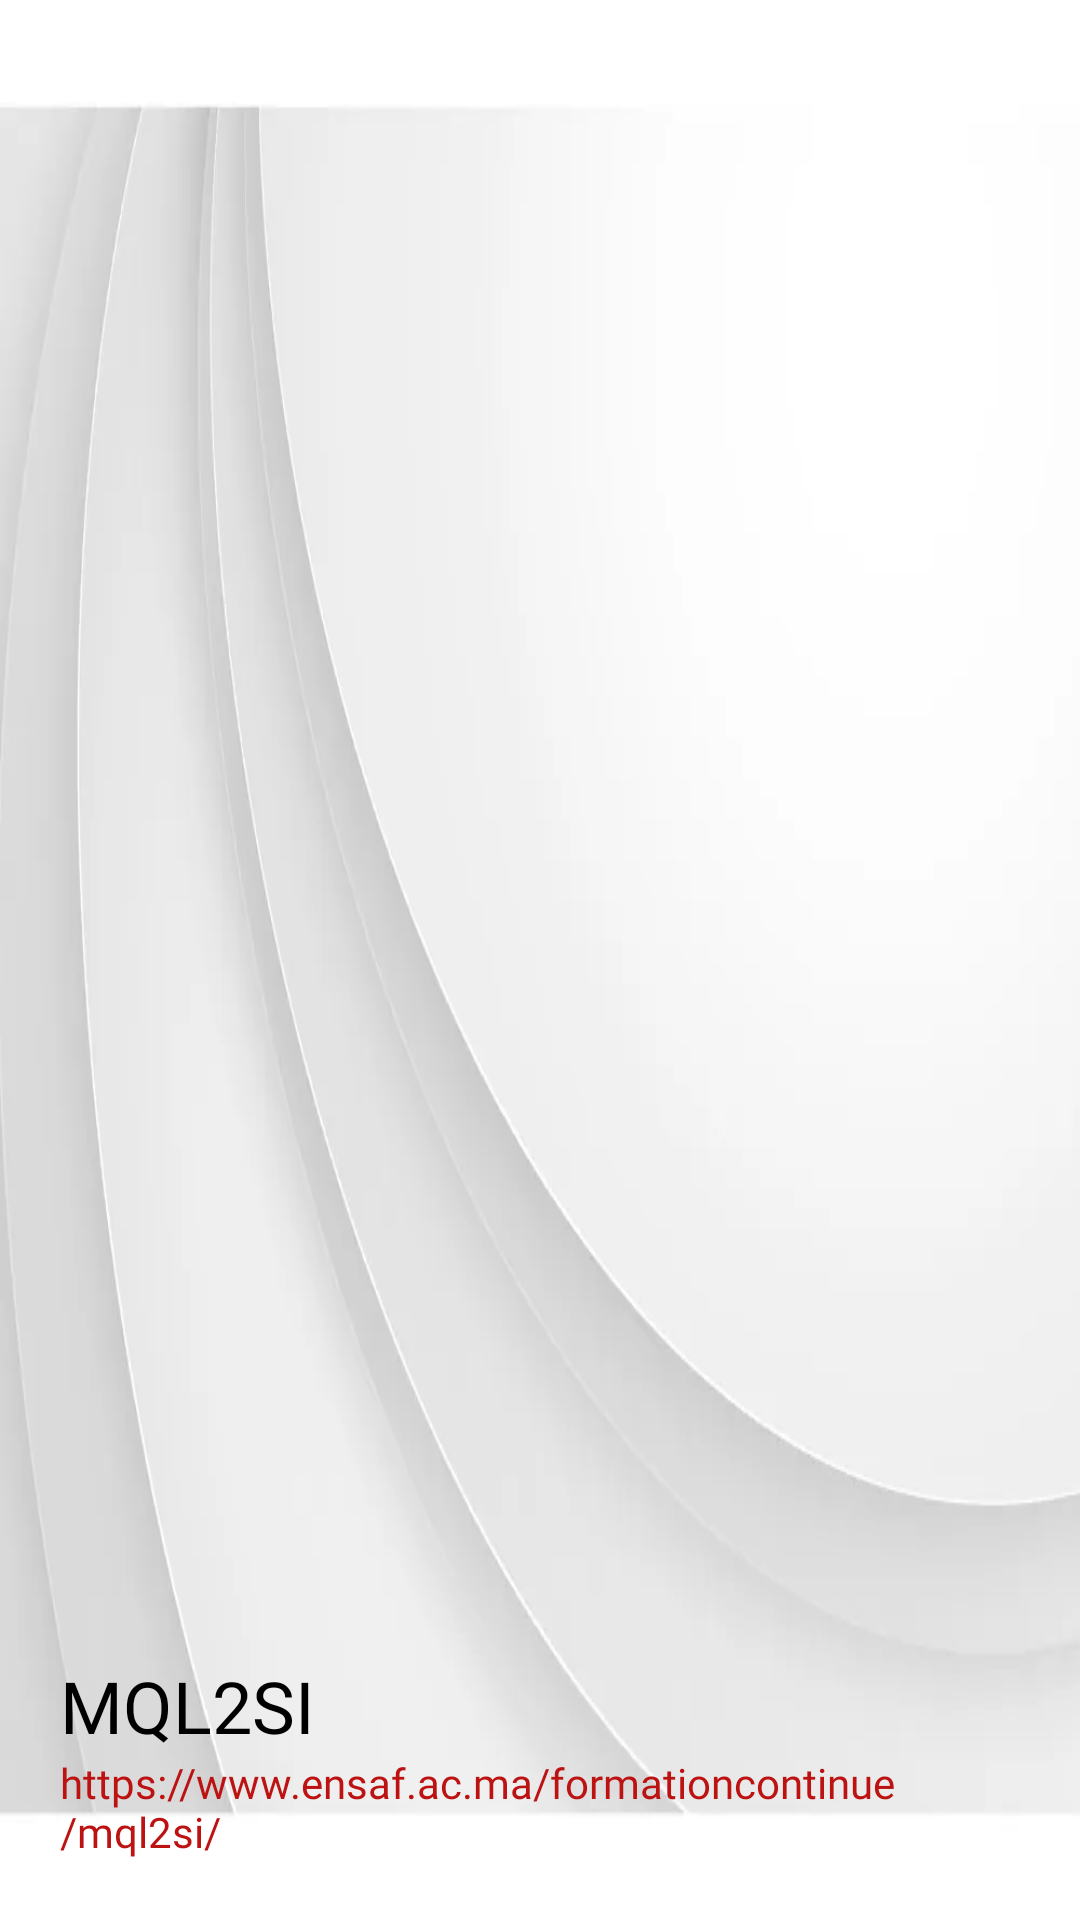

Android layout source for this screen:
<!-- AndroidManifest.xml: application theme Theme.TEST1 -->
<!-- res/layout/header.xml -->
<?xml version="1.0" encoding="utf-8"?>
<LinearLayout xmlns:android="http://schemas.android.com/apk/res/android"
    android:orientation="vertical"
    android:layout_width="match_parent"
    android:layout_height="200dp"
    android:background="@drawable/bg1"
    android:gravity="bottom"
    android:padding="20dp" >
    <ImageView
        android:layout_width="75dp"
        android:layout_height="75dp"
        android:src="@drawable/school"/>

    <TextView
        android:layout_width="wrap_content"
        android:layout_height="wrap_content"
        android:fontFamily="@font/baloo"
        android:text="MQL2SI"
        android:textSize="24sp" />
    <TextView
        android:layout_width="wrap_content"
        android:layout_height="wrap_content"
        android:fontFamily="@font/aclonica"
        android:text="https://www.ensaf.ac.ma/formationcontinue/mql2si/"
        android:textColor="#BD1212"
        android:textSize="14sp" />

</LinearLayout>
<!-- resources referenced by this layout -->
<resources>
  <!-- drawable bg1: webp bitmap (drawable, 5922 bytes) -->
</resources>
